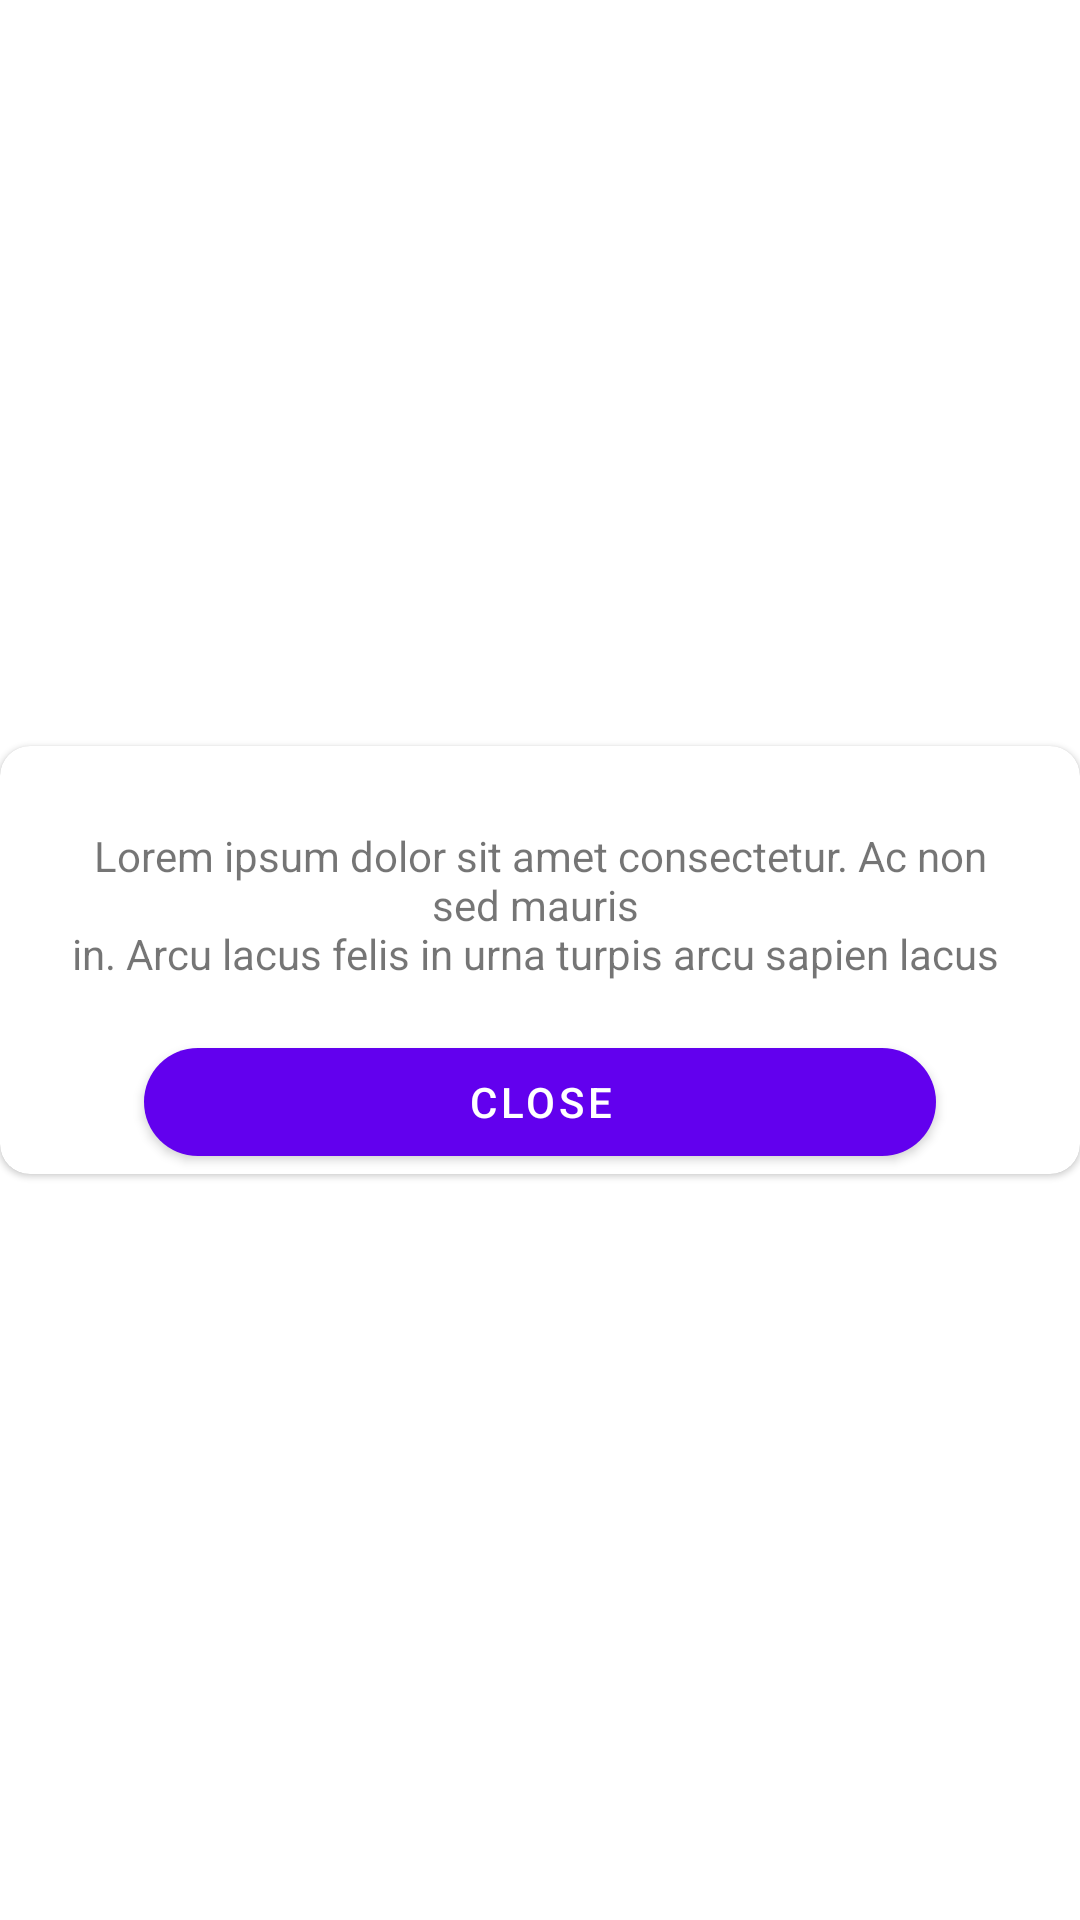

Layout XML and referenced resources for this Android screen:
<!-- AndroidManifest.xml: application theme Theme.Eyetify -->
<!-- res/layout/pop_up_announcement.xml -->
<?xml version="1.0" encoding="utf-8"?>
<androidx.constraintlayout.widget.ConstraintLayout xmlns:android="http://schemas.android.com/apk/res/android"
    android:layout_width="match_parent"
    android:layout_height="match_parent"
    xmlns:app="http://schemas.android.com/apk/res-auto"
    xmlns:tools="http://schemas.android.com/tools">

    <com.google.android.material.card.MaterialCardView
        android:layout_width="match_parent"
        android:layout_height="wrap_content"
        app:layout_constraintStart_toStartOf="parent"
        app:layout_constraintEnd_toEndOf="parent"
        app:layout_constraintTop_toTopOf="parent"
        app:layout_constraintBottom_toBottomOf="parent"
        app:cardCornerRadius="10dp"
        android:padding="16dp">

        <androidx.constraintlayout.widget.ConstraintLayout
            android:layout_width="match_parent"
            android:layout_height="match_parent"
            >

            <TextView
                android:id="@+id/title_announcement"
                android:layout_width="wrap_content"
                android:layout_height="wrap_content"
                tools:text="Announcement"
                app:layout_constraintStart_toStartOf="parent"
                app:layout_constraintEnd_toEndOf="parent"
                app:layout_constraintTop_toTopOf="parent"
                android:fontFamily="@font/bold"
                android:textColor="@color/black"
                android:textSize="20sp"/>

            <TextView
                android:id="@+id/desc_announcement"
                android:layout_width="match_parent"
                android:layout_height="wrap_content"
                android:text="@string/sample_desc"
                app:layout_constraintTop_toBottomOf="@id/title_announcement"
                app:layout_constraintStart_toStartOf="parent"
                app:layout_constraintEnd_toEndOf="parent"
                android:layout_marginHorizontal="24dp"
                android:textAlignment="center"/>

            <com.google.android.material.button.MaterialButton
                android:id="@+id/btn_close_announcement"
                android:layout_width="match_parent"
                android:layout_height="wrap_content"
                app:layout_constraintTop_toBottomOf="@id/desc_announcement"
                app:layout_constraintStart_toStartOf="parent"
                app:layout_constraintEnd_toEndOf="parent"
                android:layout_marginHorizontal="48dp"
                android:layout_marginTop="16dp"
                android:text="@string/close"
                app:shapeAppearance="@style/ShapeAppearance.Material3.Corner.Full"
                android:textColor="@color/white"/>

        </androidx.constraintlayout.widget.ConstraintLayout>

    </com.google.android.material.card.MaterialCardView>

</androidx.constraintlayout.widget.ConstraintLayout>
<!-- resources referenced by this layout -->
<resources>
  <color name="black">#FF000000</color>
  <color name="white">#FFFFFFFF</color>
  <string name="close">Close</string>
  <string name="sample_desc">"Lorem ipsum dolor sit amet consectetur. Ac non sed mauris \nin. Arcu lacus felis in urna turpis arcu sapien lacus "</string>
  <style name="Theme.Eyetify" parent="Base.Theme.Eyetify" />
  <style name="Base.Theme.Eyetify" parent="Theme.MaterialComponents.DayNight.NoActionBar">
          
          
      </style>
</resources>
